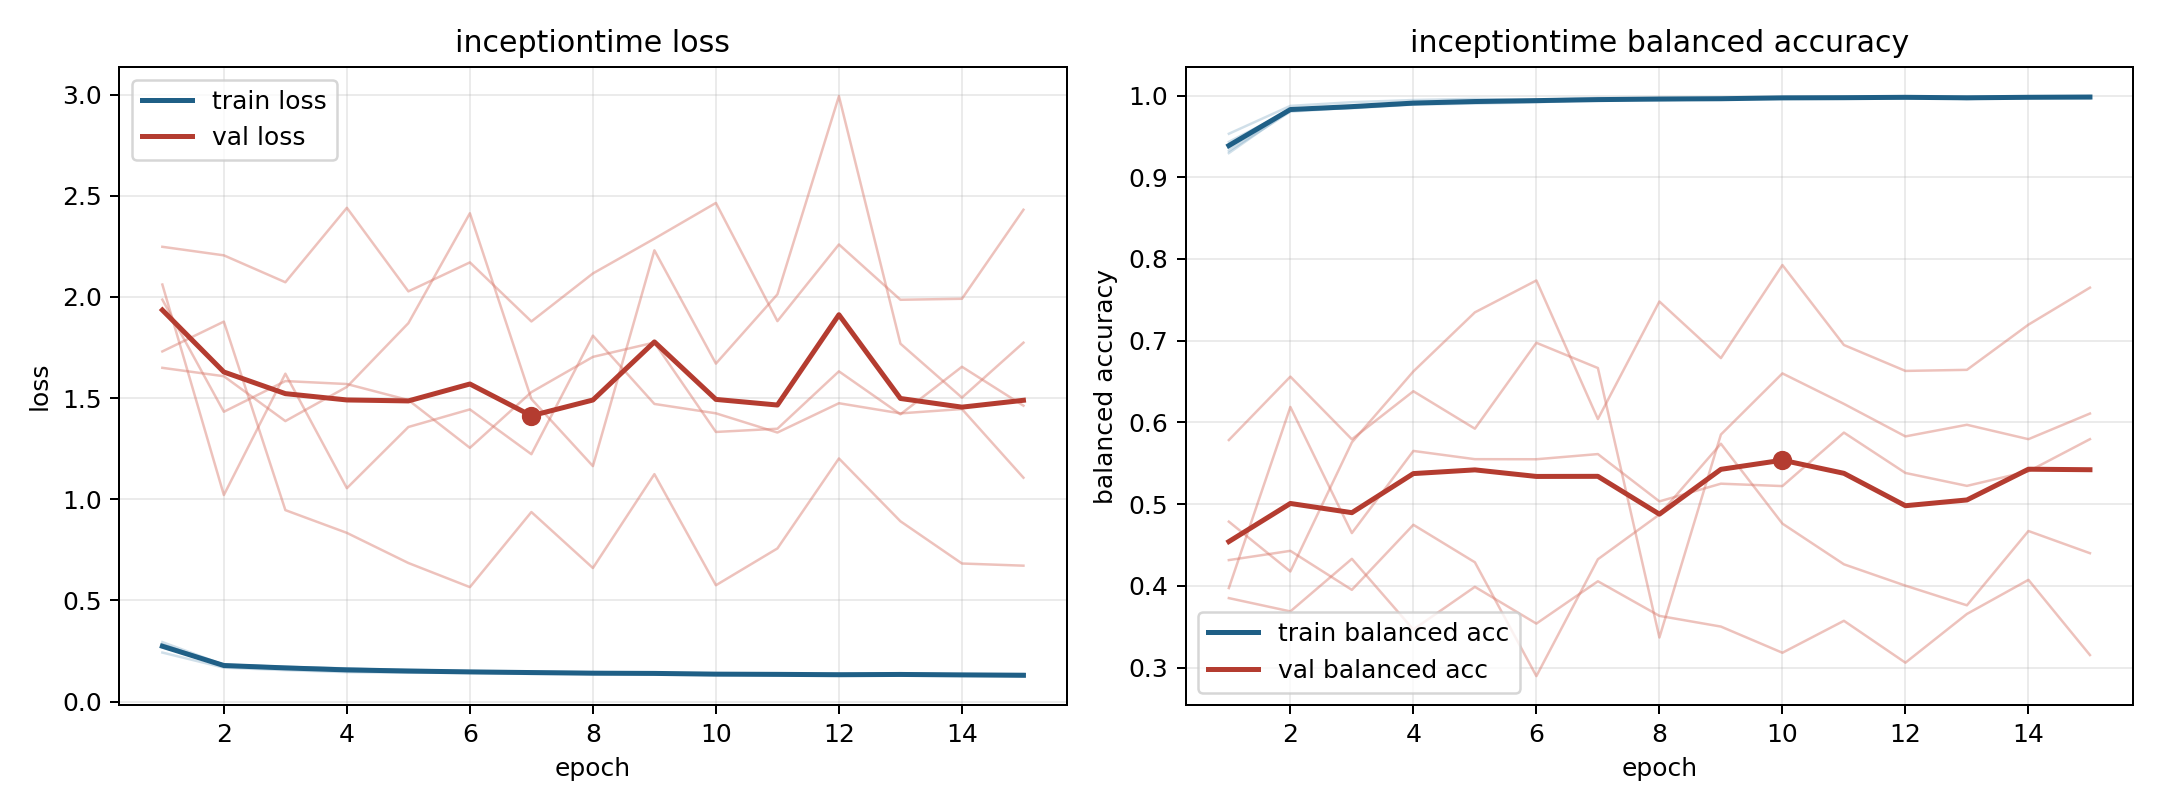

Values plotted in this chart, from the file beside it:
model, fold, epoch, train_loss, train_balanced_accuracy, val_loss, val_balanced_accuracy
inceptiontime, 1, 1, 0.2425, 0.9532, 2.248, 0.385
inceptiontime, 1, 2, 0.1678, 0.9874, 2.205, 0.3687
inceptiontime, 1, 3, 0.1555, 0.9919, 2.072, 0.433
inceptiontime, 1, 4, 0.1457, 0.9945, 2.44, 0.3465
inceptiontime, 1, 5, 0.1429, 0.9959, 2.027, 0.3987
inceptiontime, 1, 6, 0.1422, 0.9947, 2.171, 0.3538
inceptiontime, 1, 7, 0.1368, 0.997, 1.879, 0.4056
inceptiontime, 1, 8, 0.1371, 0.9967, 2.116, 0.3632
inceptiontime, 1, 9, 0.1348, 0.9972, 2.288, 0.3501
inceptiontime, 1, 10, 0.1319, 0.9981, 2.464, 0.3181
inceptiontime, 1, 11, 0.1337, 0.9975, 1.88, 0.3572
inceptiontime, 1, 12, 0.1317, 0.9976, 2.259, 0.3059
inceptiontime, 1, 13, 0.1298, 0.9985, 1.986, 0.3656
inceptiontime, 1, 14, 0.1277, 0.9986, 1.991, 0.4073
inceptiontime, 1, 15, 0.1311, 0.9974, 2.431, 0.3153
inceptiontime, 2, 1, 0.2825, 0.9322, 1.987, 0.5784
inceptiontime, 2, 2, 0.1811, 0.9803, 1.432, 0.656
inceptiontime, 2, 3, 0.1661, 0.9852, 1.584, 0.5793
inceptiontime, 2, 4, 0.1587, 0.9895, 1.569, 0.6381
inceptiontime, 2, 5, 0.152, 0.9924, 1.49, 0.5923
inceptiontime, 2, 6, 0.1462, 0.9946, 1.254, 0.6974
inceptiontime, 2, 7, 0.1442, 0.9948, 1.529, 0.6665
inceptiontime, 2, 8, 0.1384, 0.9965, 1.704, 0.3368
inceptiontime, 2, 9, 0.1406, 0.9951, 1.775, 0.5852
inceptiontime, 2, 10, 0.1342, 0.998, 1.333, 0.66
inceptiontime, 2, 11, 0.1311, 0.9983, 1.349, 0.6227
inceptiontime, 2, 12, 0.137, 0.9966, 1.632, 0.5829
inceptiontime, 2, 13, 0.1339, 0.9975, 1.42, 0.5971
inceptiontime, 2, 14, 0.1309, 0.9976, 1.655, 0.5795
inceptiontime, 2, 15, 0.1271, 0.9992, 1.463, 0.6108
inceptiontime, 3, 1, 0.2684, 0.9433, 2.061, 0.3973
inceptiontime, 3, 2, 0.1832, 0.9821, 1.021, 0.6189
inceptiontime, 3, 3, 0.1717, 0.9844, 1.621, 0.4645
inceptiontime, 3, 4, 0.1635, 0.9889, 1.055, 0.5651
inceptiontime, 3, 5, 0.1573, 0.9902, 1.357, 0.555
inceptiontime, 3, 6, 0.1512, 0.9917, 1.444, 0.5549
inceptiontime, 3, 7, 0.1452, 0.9949, 1.223, 0.5612
inceptiontime, 3, 8, 0.146, 0.994, 1.809, 0.5033
inceptiontime, 3, 9, 0.1416, 0.996, 1.471, 0.525
inceptiontime, 3, 10, 0.1404, 0.9964, 1.425, 0.5221
inceptiontime, 3, 11, 0.1377, 0.9969, 1.33, 0.5875
inceptiontime, 3, 12, 0.1331, 0.9985, 1.475, 0.5381
inceptiontime, 3, 13, 0.1405, 0.9957, 1.424, 0.5223
inceptiontime, 3, 14, 0.1343, 0.9982, 1.446, 0.5401
inceptiontime, 3, 15, 0.1294, 0.999, 1.107, 0.5795
inceptiontime, 4, 1, 0.2942, 0.9296, 1.731, 0.4785
inceptiontime, 4, 2, 0.1818, 0.9822, 1.878, 0.4176
inceptiontime, 4, 3, 0.1715, 0.9858, 0.9464, 0.5756
inceptiontime, 4, 4, 0.1644, 0.9895, 0.8339, 0.6624
inceptiontime, 4, 5, 0.1523, 0.9932, 0.685, 0.7347
inceptiontime, 4, 6, 0.1504, 0.994, 0.5658, 0.7737
inceptiontime, 4, 7, 0.1499, 0.9938, 0.9369, 0.6041
inceptiontime, 4, 8, 0.1446, 0.9954, 0.6603, 0.7479
inceptiontime, 4, 9, 0.1396, 0.9966, 1.124, 0.6787
inceptiontime, 4, 10, 0.1383, 0.9963, 0.575, 0.7926
inceptiontime, 4, 11, 0.1399, 0.9964, 0.757, 0.6947
inceptiontime, 4, 12, 0.1349, 0.998, 1.202, 0.663
inceptiontime, 4, 13, 0.1357, 0.9972, 0.8912, 0.6643
inceptiontime, 4, 14, 0.1362, 0.9973, 0.6825, 0.7196
inceptiontime, 4, 15, 0.137, 0.9966, 0.6718, 0.7649
... 15 more rows
